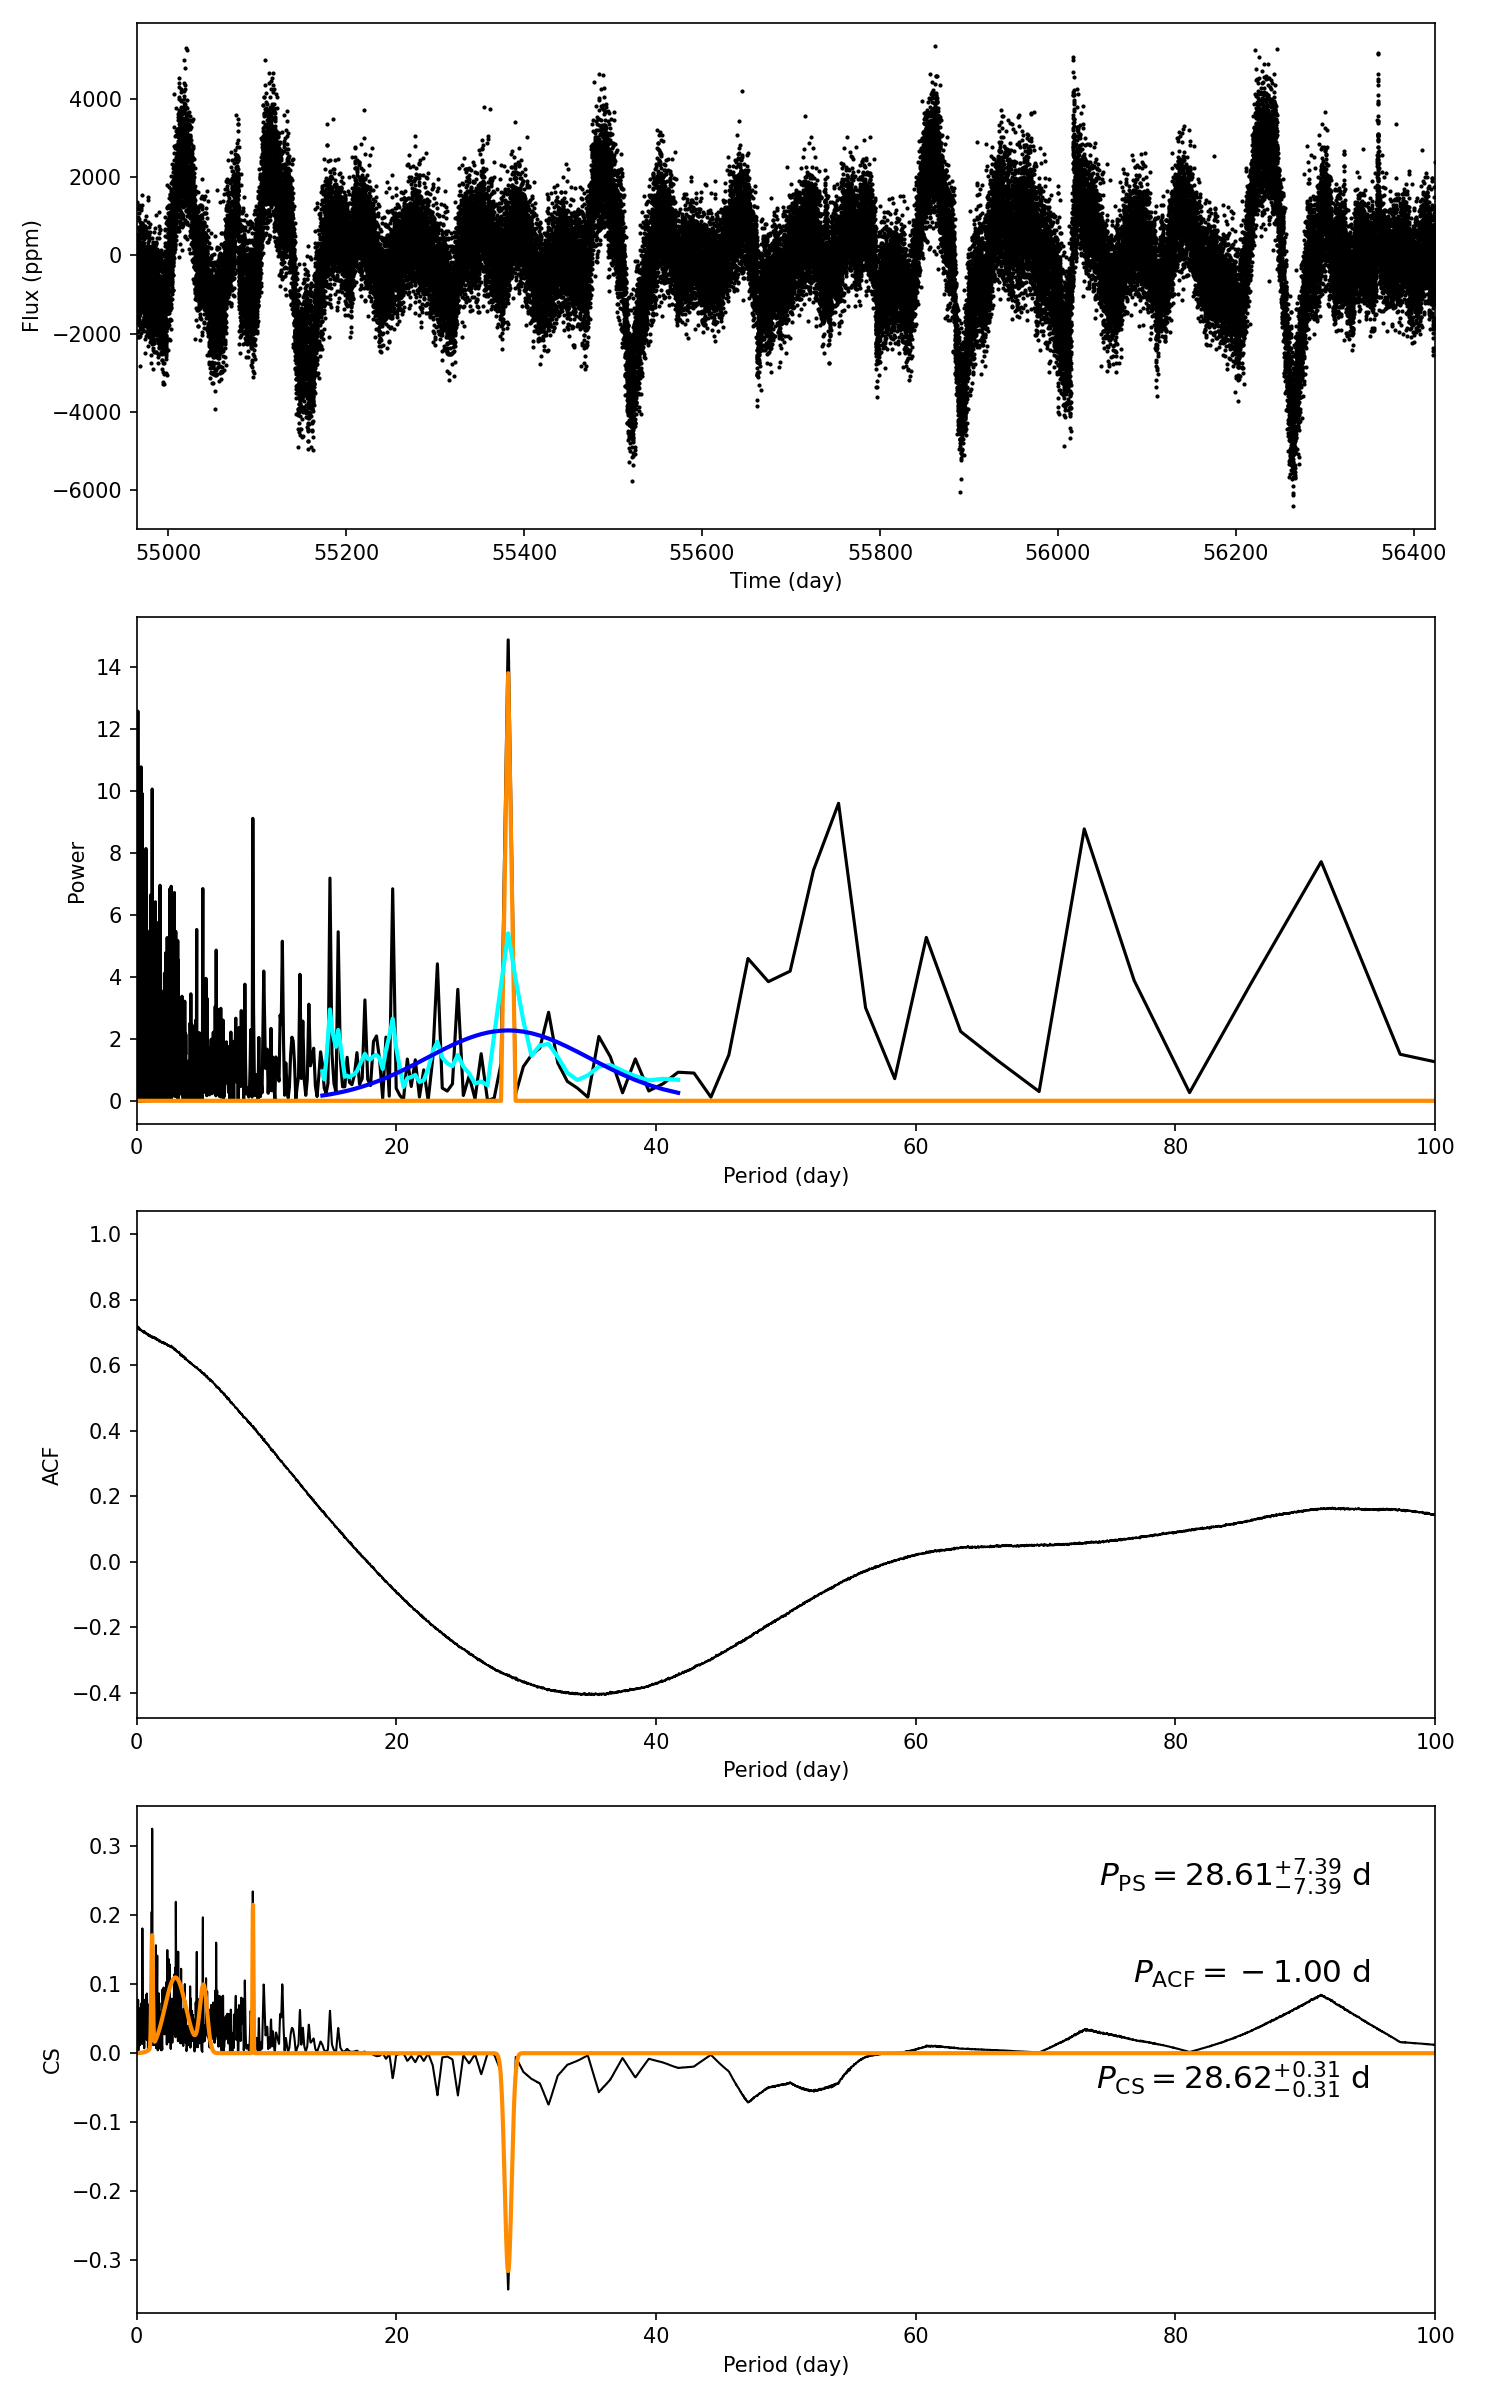

Values plotted in this chart, from the file beside it:
target_id, prot_ps, prot_acf, prot_cs, e_prot_ps, E_prot_ps, e_prot_acf, E_prot_acf, e_prot_cs, E_prot_cs, sph_ps, sph_acf, sph_cs, e_sph_ps, e_sph_acf, e_sph_cs, h_ps, fa_prob_ps, hacf, gacf, hcs
7272044, 28.61, -1.0, 28.62, 7.389, 7.389, -1.0, -1.0, 0.3146, 0.3146, 1310, -1.0, 1310, 286.8, -1.0, 287.1, 14.88, 3.4607719543329333e-07, -1.0, -1.0, 0.3249
